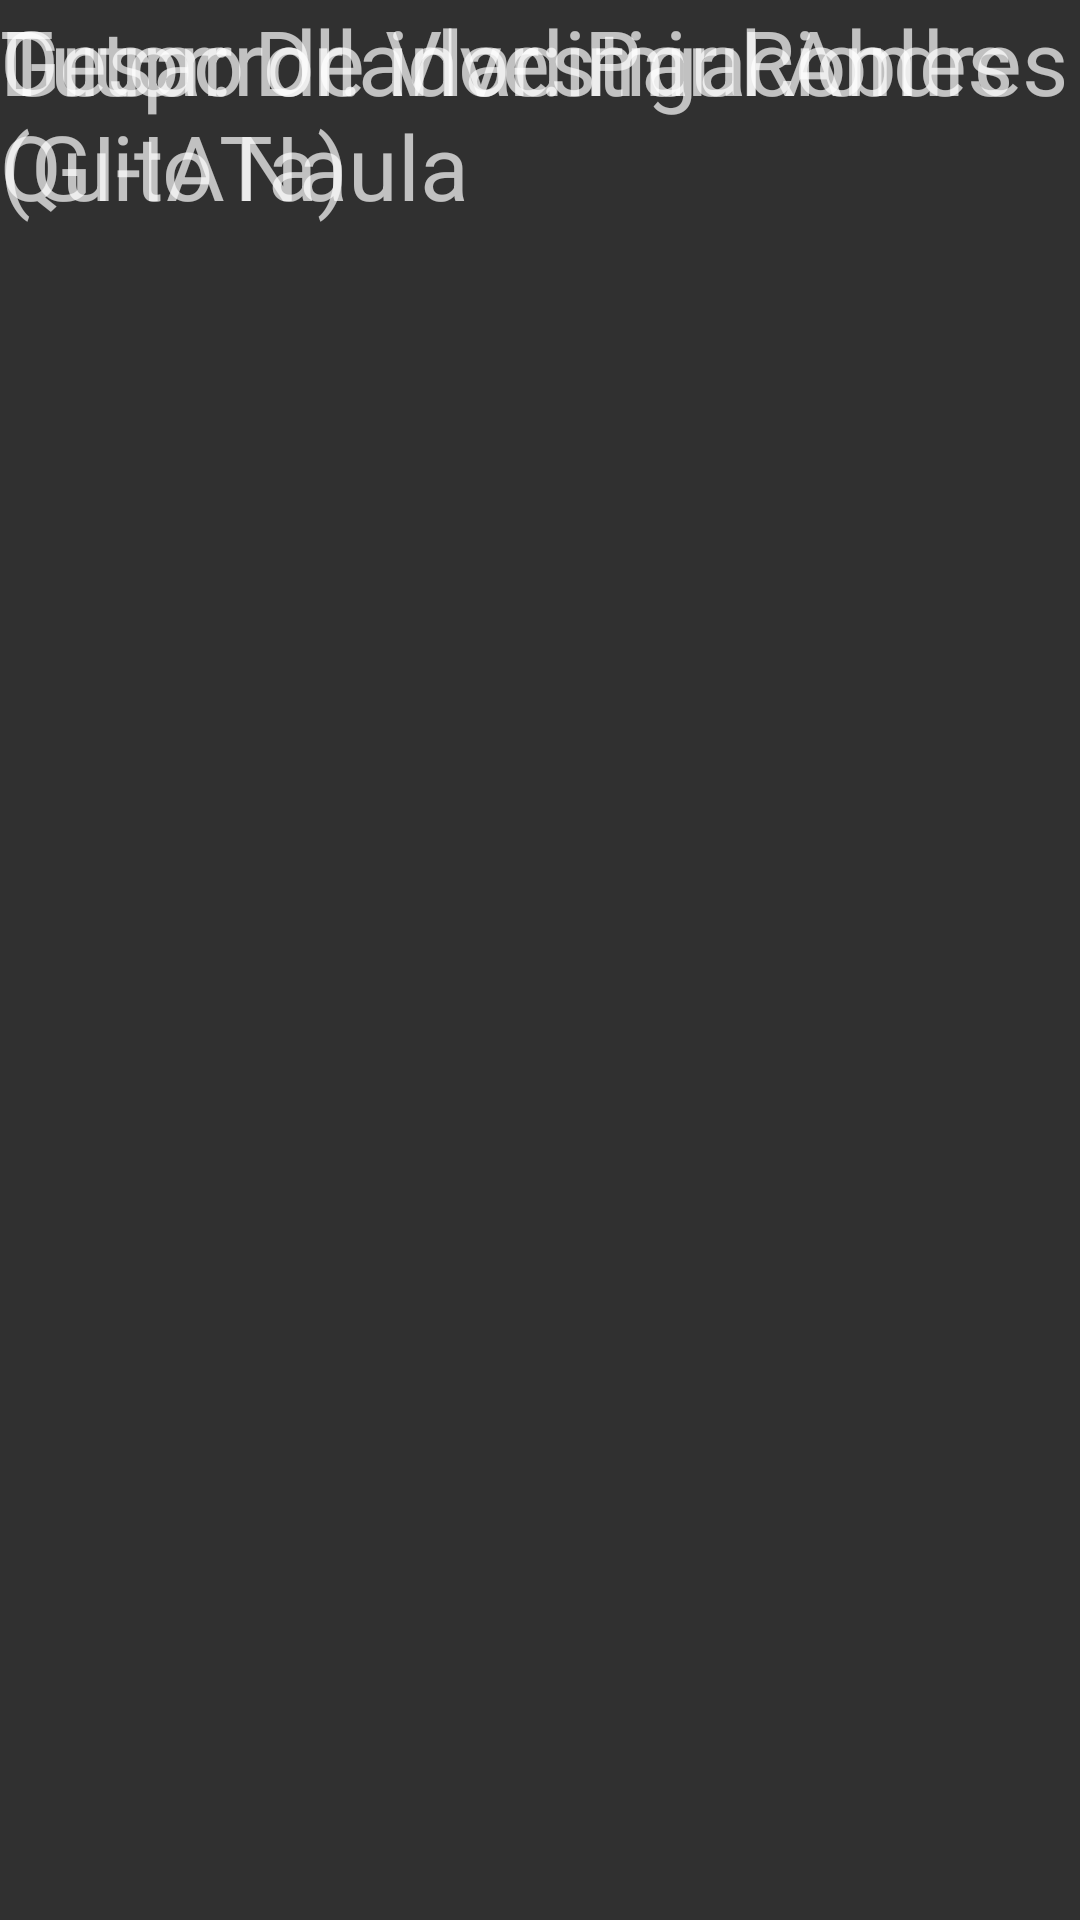

Write the Android layout XML for this screen, with the resource values it uses.
<!-- AndroidManifest.xml: application theme AppTheme -->
<!-- res/layout/activity_about.xml -->
<?xml version="1.0" encoding="utf-8"?>
<android.support.constraint.ConstraintLayout xmlns:android="http://schemas.android.com/apk/res/android"
    xmlns:app="http://schemas.android.com/apk/res-auto"
    xmlns:tools="http://schemas.android.com/tools"
    android:layout_width="match_parent"
    android:layout_height="match_parent"
    tools:context="salacima.ec.edu.ups.est.salamultisensorial.presentation.About">

    <TextView
        android:id="@+id/textView9"
        android:layout_width="wrap_content"
        android:layout_height="wrap_content"
        android:text="@string/about1"
        tools:layout_editor_absoluteX="219dp"
        tools:layout_editor_absoluteY="274dp"
        android:textSize="@dimen/size_text_middle"/>

    <TextView
        android:id="@+id/textView11"
        android:layout_width="wrap_content"
        android:layout_height="wrap_content"
        android:text="@string/about2"
        android:textSize="@dimen/size_text_middle"
        tools:layout_editor_absoluteX="317dp"
        tools:layout_editor_absoluteY="342dp" />

    <TextView
        android:id="@+id/textView16"
        android:layout_width="wrap_content"
        android:layout_height="wrap_content"
        android:text="@string/about3"
        android:textSize="@dimen/size_text_middle"
        tools:layout_editor_absoluteX="263dp"
        tools:layout_editor_absoluteY="416dp" />

</android.support.constraint.ConstraintLayout>
<!-- resources referenced by this layout -->
<resources>
  <dimen name="size_text_middle">30dp</dimen>
  <string name="about1">Desarrollador: Paul Andres Quito Naula</string>
  <string name="about2">Tutor: Dr. Vladimir Robles</string>
  <string name="about3">Grupo de investigacion (GI-IATa)</string>
  <style name="AppTheme" parent="Theme.AppCompat.NoActionBar">
          
          <item name="colorPrimary">@color/colorPrimary</item>
          <item name="colorPrimaryDark">@color/colorPrimaryDark</item>
          <item name="colorAccent">@color/colorAccent</item>
      </style>
  <color name="colorPrimary">#3F51B5</color>
  <color name="colorPrimaryDark">#303F9F</color>
  <color name="colorAccent">#FF4081</color>
</resources>
